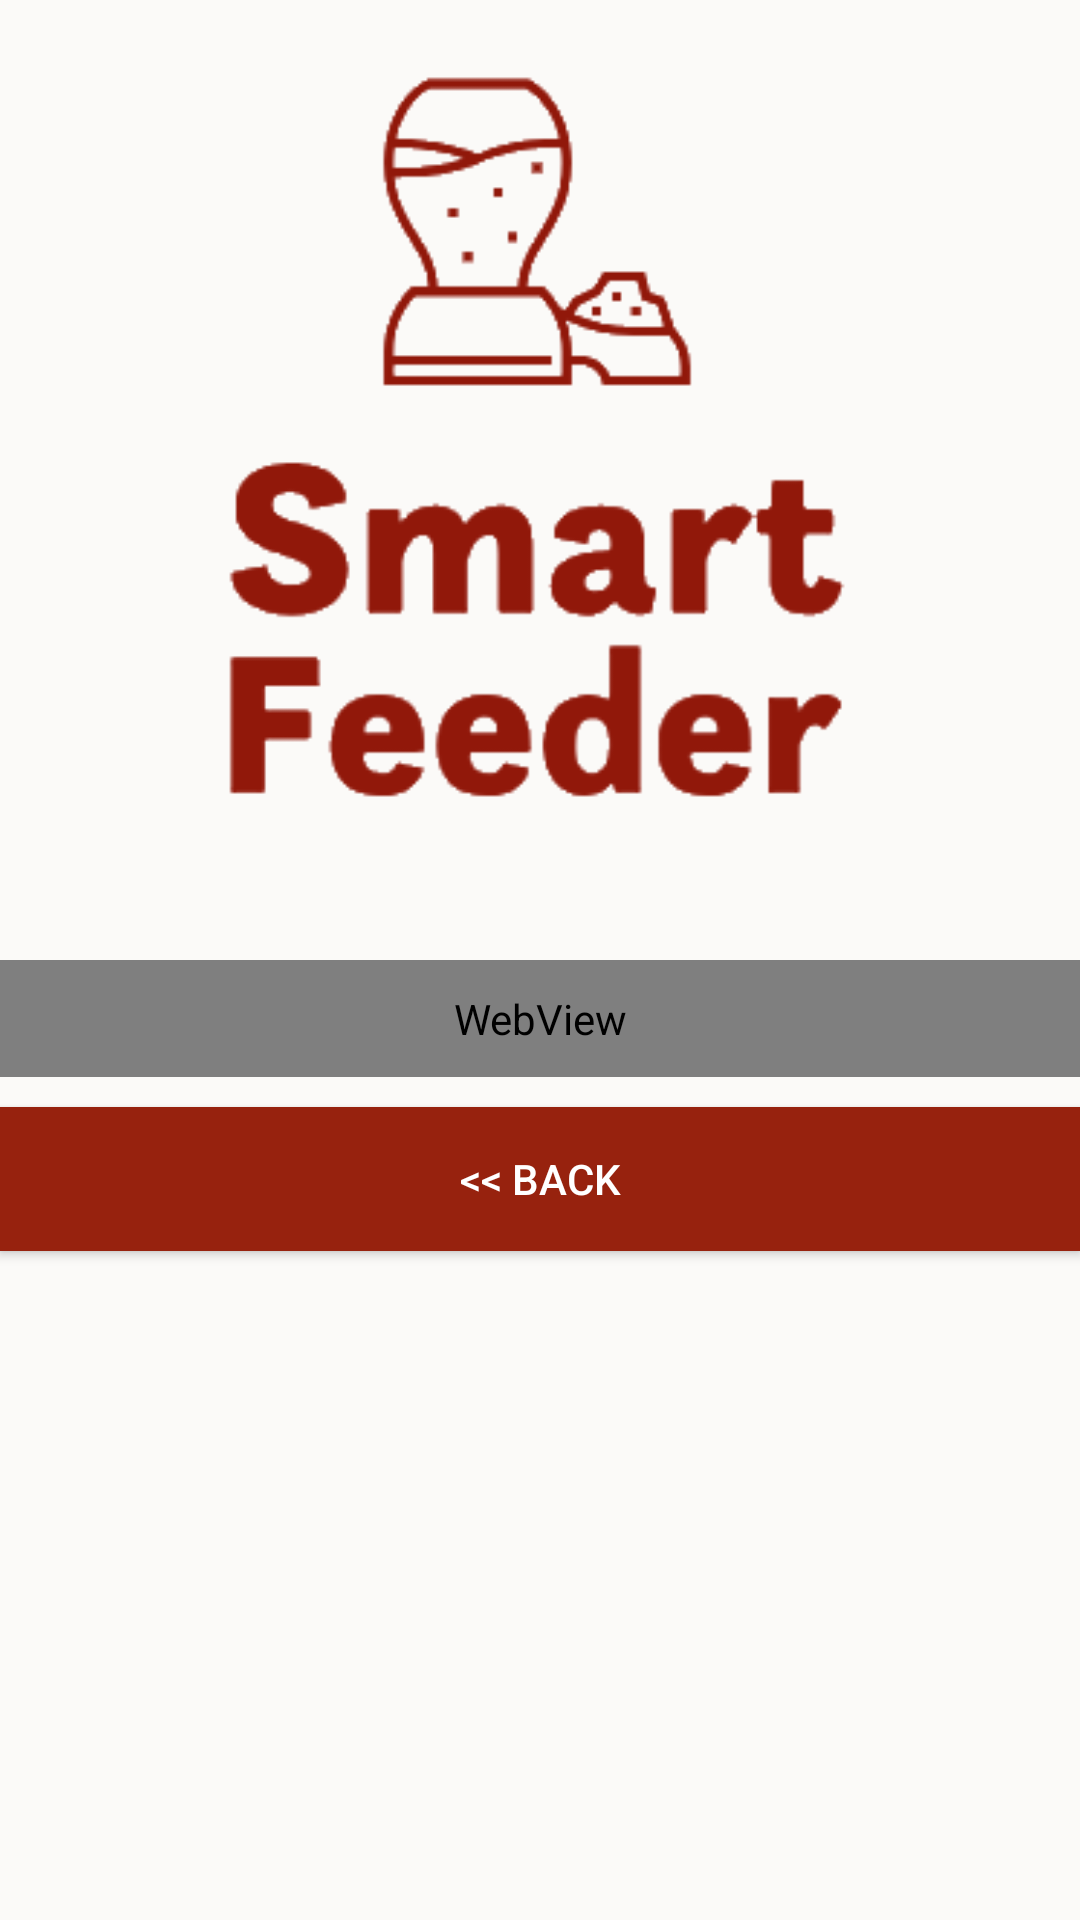

This screen was rendered from an Android layout file. Write that file and the resources it references.
<!-- AndroidManifest.xml: application theme AppTheme -->
<!-- res/layout/activity_live_stream.xml -->
<LinearLayout xmlns:android="http://schemas.android.com/apk/res/android"
    xmlns:tools="http://schemas.android.com/tools"
    android:layout_width="match_parent"
    android:layout_height="match_parent"
    tools:context="com.example.shane.smartfeeder.LiveStreamActivity"
    android:orientation="vertical"
    android:background="@color/colorBackground1">

    <ImageView
        android:layout_width="@dimen/logo_w"
        android:layout_height="@dimen/logo_h"
        android:layout_gravity="center_horizontal"
        android:layout_marginBottom="20dp"
        android:src="@drawable/logo"
        android:contentDescription="@string/todo" />

    <WebView
        android:layout_width="match_parent"
        android:layout_height="wrap_content"
        android:id="@+id/webView"
        android:layout_alignParentTop="true"
        android:layout_alignParentLeft="true"
        android:padding="10dp"
        android:layout_alignParentStart="true" />

    <Button
        android:id="@+id/btn_back"
        android:layout_width="fill_parent"
        android:layout_height="wrap_content"
        android:layout_marginTop="10dp"
        android:background="@color/accutextcolor"
        android:text="@string/btn_back"
        android:textColor="@color/white" />

</LinearLayout>
<!-- resources referenced by this layout -->
<resources>
  <color name="accutextcolor">#97220e</color>
  <color name="colorBackground1">#fbfaf8</color>
  <color name="white">#ffffff</color>
  <dimen name="logo_h">300dp</dimen>
  <dimen name="logo_w">400dp</dimen>
  <!-- drawable logo: png bitmap (drawable-v24, 17980 bytes) -->
  <string name="btn_back">&lt;&lt; Back</string>
  <string name="todo">TODO</string>
  <style name="AppTheme" parent="Theme.AppCompat.Light.NoActionBar">
          
  
          <item name="colorPrimary">@color/colorPrimary</item>
          <item name="colorPrimaryDark">@color/colorPrimaryDark</item>
          <item name="colorAccent">@color/colorAccent</item>
      </style>
  <color name="colorPrimary">#008577</color>
  <color name="colorPrimaryDark">#00574B</color>
  <color name="colorAccent">#97220e</color>
</resources>
